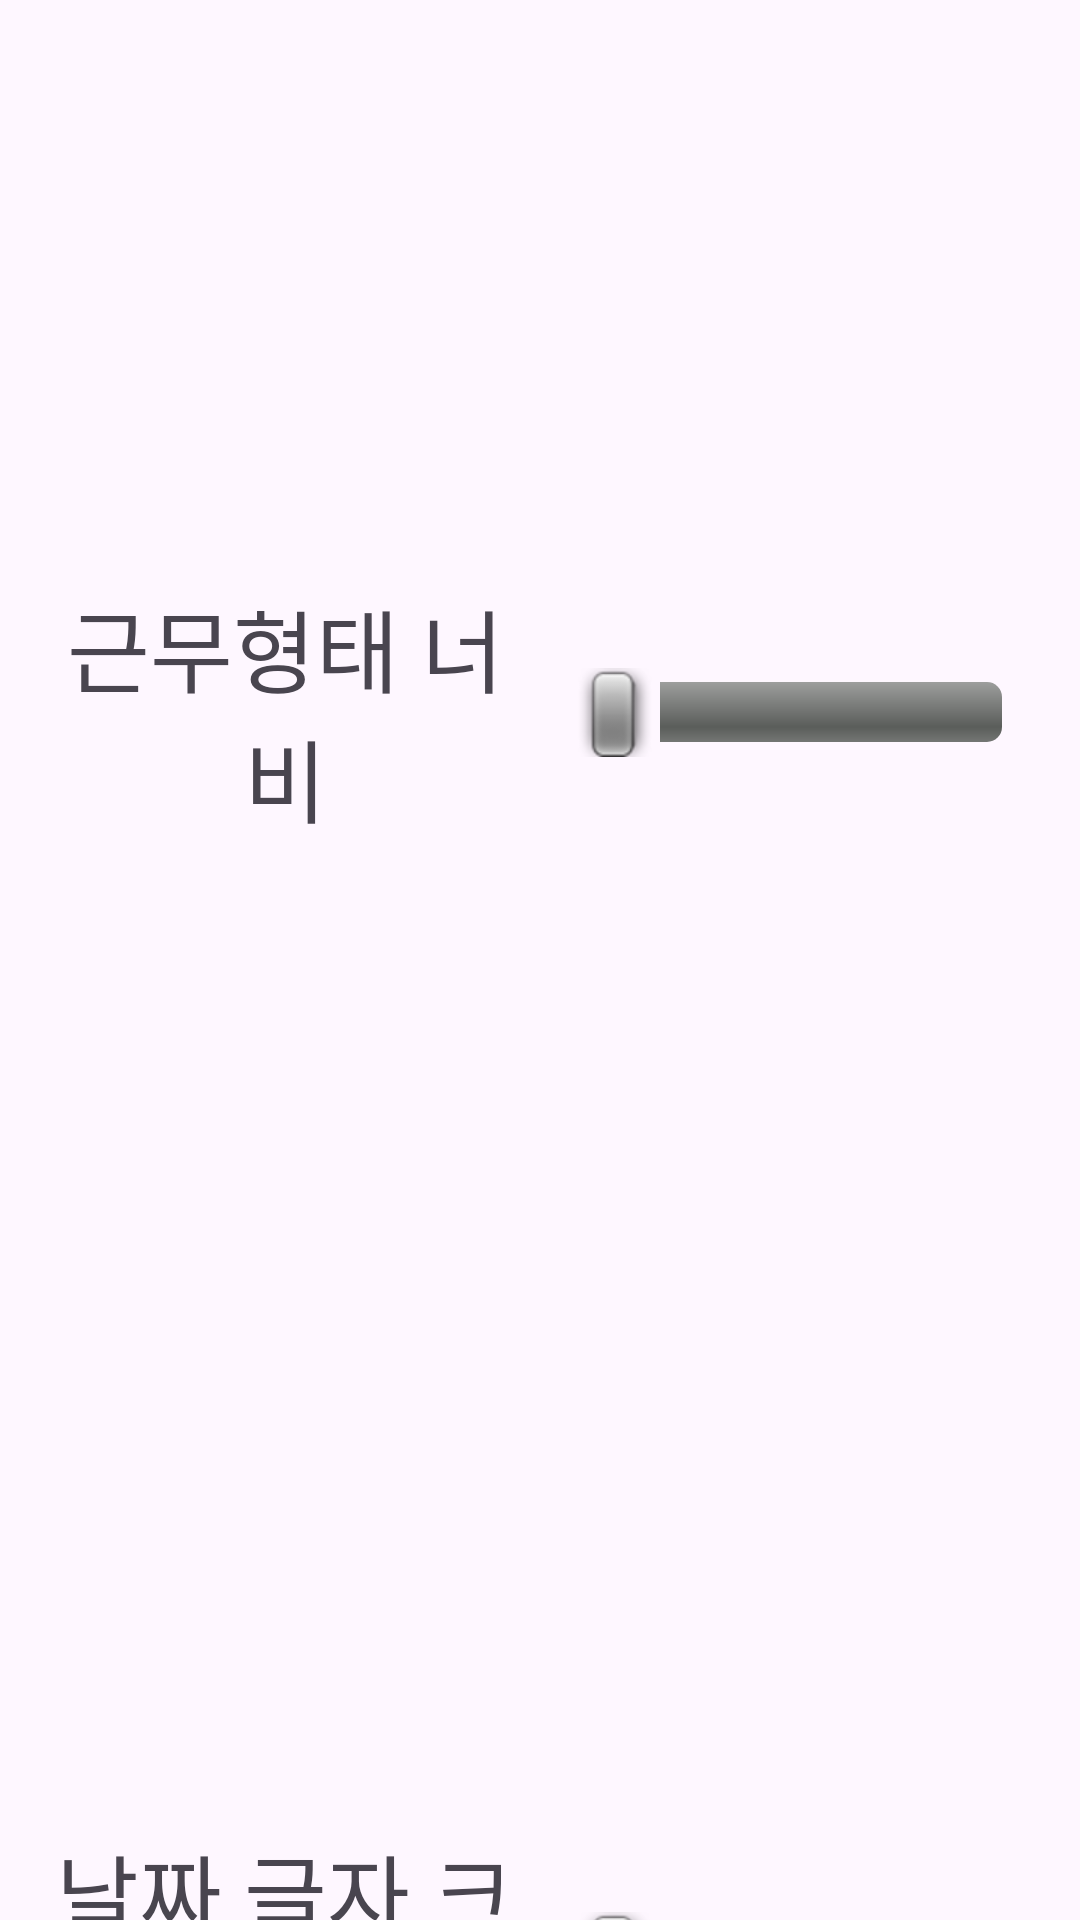

Here is an Android app screen rendered from its layout file. Give the layout XML and the strings, colors and styles it references.
<!-- AndroidManifest.xml: application theme Theme.WorkTimeTable -->
<!-- res/layout/dialog_set_size.xml -->
<?xml version="1.0" encoding="utf-8"?>
<LinearLayout xmlns:android="http://schemas.android.com/apk/res/android"
    xmlns:tools="http://schemas.android.com/tools"
    android:layout_width="match_parent"
    android:layout_height="wrap_content"
    android:orientation="vertical">

    <LinearLayout
        android:layout_width="match_parent"
        android:layout_height="wrap_content"
        android:layout_margin="10dp"
        android:layout_weight="1"
        android:orientation="horizontal"
        android:visibility="visible">

        <TextView
            android:layout_width="0dp"
            android:layout_height="wrap_content"
            android:layout_gravity="center"
            android:layout_weight="1"
            android:fontFamily="@font/ongulip"
            android:gravity="center"
            android:text="전체 칸 너비"
            android:textSize="30sp" />

        <SeekBar
            android:id="@+id/widthSeekBar"
            style="@android:style/Widget.SeekBar"
            android:layout_width="0dp"
            android:layout_height="wrap_content"
            android:layout_gravity="center"
            android:layout_weight="1"
            android:max="100"
            android:progress="1" />

    </LinearLayout>

    <LinearLayout
        android:layout_width="match_parent"
        android:layout_height="wrap_content"
        android:layout_margin="10dp"
        android:layout_weight="1"
        android:orientation="horizontal">

        <TextView
            android:layout_width="0dp"
            android:layout_height="wrap_content"
            android:layout_gravity="center"
            android:layout_weight="1"
            android:fontFamily="@font/ongulip"
            android:gravity="center"
            android:text="전체 칸 높이"
            android:textSize="30sp" />

        <SeekBar
            android:id="@+id/heightSeekBar"
            style="@android:style/Widget.SeekBar"
            android:layout_width="0dp"
            android:layout_height="match_parent"
            android:layout_gravity="center"
            android:layout_weight="1"
            android:max="100"
            android:progress="1" />

    </LinearLayout>

    <LinearLayout
        android:layout_width="match_parent"
        android:layout_height="match_parent"
        android:layout_margin="10dp"
        android:layout_weight="1"
        android:orientation="horizontal">

        <TextView
            android:layout_width="0dp"
            android:layout_height="match_parent"
            android:layout_weight="1"
            android:fontFamily="@font/ongulip"
            android:gravity="center"
            android:text="근무형태 너비"
            android:textSize="30sp" />

        <SeekBar
            android:id="@+id/workTypeWidthSeekbar"
            style="@android:style/Widget.SeekBar"
            android:layout_width="0dp"
            android:layout_height="match_parent"
            android:layout_weight="1"
            android:max="29" />
    </LinearLayout>

    <LinearLayout
        android:layout_width="match_parent"
        android:layout_height="wrap_content"
        android:layout_margin="10dp"
        android:layout_weight="1"
        android:orientation="horizontal"
        android:visibility="visible">

        <TextView
            android:layout_width="0dp"
            android:layout_height="wrap_content"
            android:layout_gravity="center"
            android:layout_weight="1"
            android:fontFamily="@font/ongulip"
            android:gravity="center"
            android:text="표 글자 크기"
            android:textSize="30sp" />

        <SeekBar
            android:id="@+id/textSizeSeekBar"
            style="@android:style/Widget.SeekBar"
            android:layout_width="0dp"
            android:layout_height="wrap_content"
            android:layout_gravity="center"
            android:layout_weight="1"
            android:max="20"
            android:progress="0" />

    </LinearLayout>

    <LinearLayout
        android:layout_width="match_parent"
        android:layout_height="match_parent"
        android:layout_margin="10dp"
        android:layout_weight="1"
        android:orientation="horizontal">

        <TextView
            android:layout_width="0dp"
            android:layout_height="match_parent"
            android:layout_weight="1"
            android:fontFamily="@font/ongulip"
            android:gravity="center"
            android:text="날짜 글자 크기"
            android:textSize="30sp" />

        <SeekBar
            android:id="@+id/dateSizeSeekBar"
            style="@android:style/Widget.SeekBar"
            android:layout_width="0dp"
            android:layout_height="match_parent"
            android:layout_weight="1"
            android:max="50" />
    </LinearLayout>

    <LinearLayout
        android:layout_width="match_parent"
        android:layout_height="match_parent"
        android:layout_weight="1"
        android:orientation="horizontal">

        <Button
            android:id="@+id/mkGetSizeDialogBtn"
            android:layout_width="wrap_content"
            android:layout_height="wrap_content"
            android:layout_weight="1"
            android:fontFamily="@font/ongulip"
            android:text="레이아웃\n가져오기"
            android:textSize="30sp" />

        <Button
            android:id="@+id/mkSaveSizeDialogBtn"
            android:layout_width="wrap_content"
            android:layout_height="wrap_content"
            android:layout_weight="1"
            android:fontFamily="@font/ongulip"
            android:text="레이아웃\n저장"
            android:textSize="30sp" />
    </LinearLayout>


</LinearLayout>
<!-- resources referenced by this layout -->
<resources>
  <style name="Theme.WorkTimeTable" parent="Base.Theme.WorkTimeTable" />
  <style name="Base.Theme.WorkTimeTable" parent="Theme.Material3.DayNight.NoActionBar">
          
          
      </style>
</resources>
